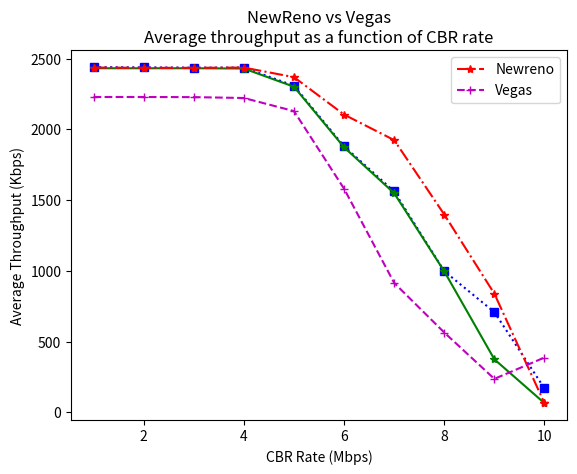

Reproduce this figure in Python.
#!/usr/bin/env python2
# -*- coding: utf-8 -*-
"""
Created on Fri Oct 27 17:35:02 2017

[redacted]
"""

import matplotlib.pyplot as plt
import numpy as np

#Throughputr with from and to node and flow define
CBR = [1, 2, 3, 4, 5, 6, 7, 8, 9, 10]
NewrenoLatency = [2438.81, 2437.22, 2435.14, 2436.10, 2307.64, 1879.73, 1560.88, 997.62, 708.21, 169.52]
RenoLatency = [2431.24, 2431.06, 2431.21, 2429.18, 2300.65, 1872.78, 1548.56, 996.21, 374.92, 65.14]

plt.title("NewReno vs Reno\nAverage throughput as a function of CBR rate")
plt.xlabel('CBR Rate (Mbps)')
plt.ylabel('Average Throughput (Kbps)')

newreno, = plt.plot(CBR,NewrenoLatency,color='b',label='Newreno', alpha=1.0, marker = 's', linestyle=':')
reno, = plt.plot(CBR,RenoLatency,color='g',label='Reno', alpha=1.0, marker = '*' , linestyle='-')

plt.legend(handles=[newreno,reno])
plt.show()

#Second graph

NewRenoLatency = [2436.09, 2434.01, 2434.23, 2435.98, 2368.21, 2103.79, 1923.56, 1397.85, 838.21, 65.14]
VegasLatency = [2228.09, 2228.09, 2227.16, 2221.04, 2128.39, 1580.03, 914.83, 564.19, 236.93, 387.61]

plt.title("NewReno vs Vegas\nAverage throughput as a function of CBR rate")
plt.xlabel('CBR Rate (Mbps)')
plt.ylabel('Average Throughput (Kbps)')

newreno, = plt.plot(CBR,NewRenoLatency,color='r',label='Newreno', alpha=1.0, marker = '*', linestyle='-.')
vegas, = plt.plot(CBR,VegasLatency,color='m',label='Vegas', alpha=1.0, marker = '+', linestyle='--')

plt.legend(handles=[newreno,vegas])
plt.show()
